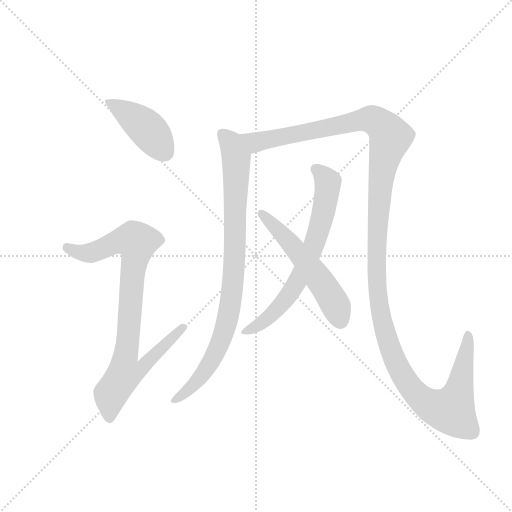
t = 0.00 s
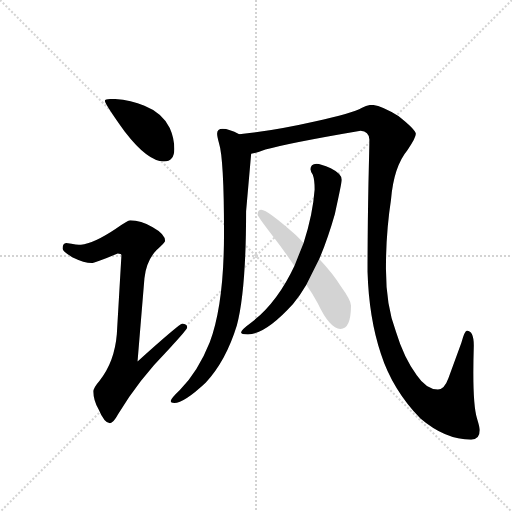
t = 4.76 s
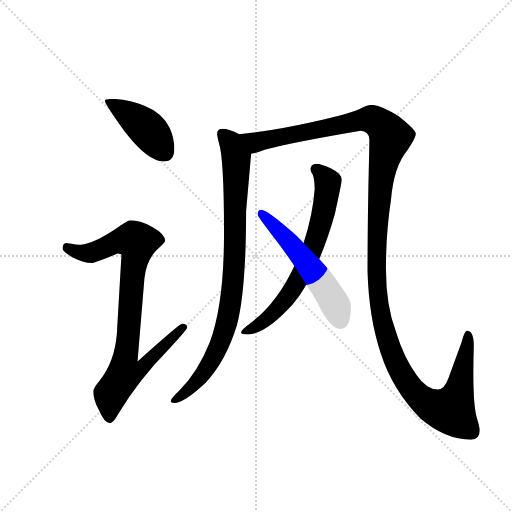
t = 4.97 s
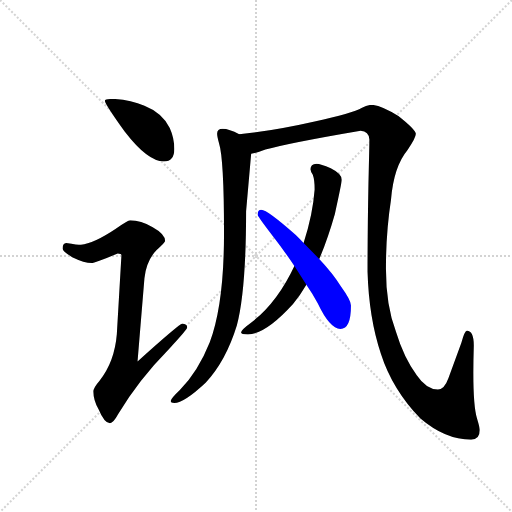
t = 5.17 s
t = 5.38 s: frame unchanged from t = 5.17 s, image omitted
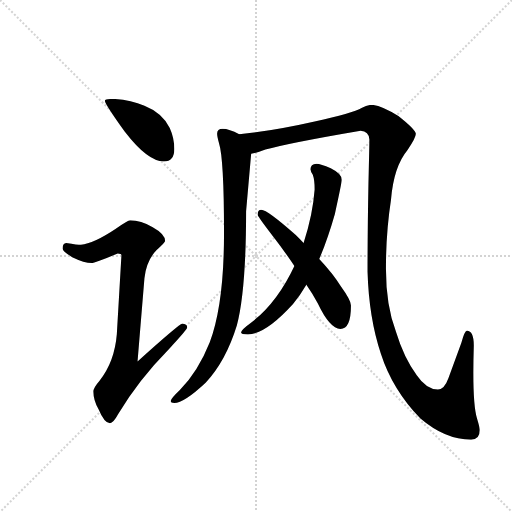
t = 6.18 s

The animated SVG that drew these frames (rendered in a browser with its animation timeline set to each time). Animation: 6 CSS @keyframes rules; one cycle of 6.18 s.

<svg version="1.1" viewBox="0 0 1024 1024" xmlns="http://www.w3.org/2000/svg">
  <g stroke="lightgray" stroke-dasharray="1,1" stroke-width="1" transform="scale(4, 4)">
    <line x1="0" y1="0" x2="256" y2="256"></line>
    <line x1="256" y1="0" x2="0" y2="256"></line>
    <line x1="128" y1="0" x2="128" y2="256"></line>
    <line x1="0" y1="128" x2="256" y2="128"></line>
  </g>
  <g transform="scale(0.92, -0.92) translate(60, -850)">
    <style type="text/css">
      
        @keyframes keyframes0 {
          from {
            stroke: blue;
            stroke-dashoffset: 426;
            stroke-width: 128;
          }
          58% {
            animation-timing-function: step-end;
            stroke: blue;
            stroke-dashoffset: 0;
            stroke-width: 128;
          }
          to {
            stroke: black;
            stroke-width: 1024;
          }
        }
        #make-me-a-hanzi-animation-0 {
          animation: keyframes0 0.5966796875s both;
          animation-delay: 0s;
          animation-timing-function: linear;
        }
      
        @keyframes keyframes1 {
          from {
            stroke: blue;
            stroke-dashoffset: 877;
            stroke-width: 128;
          }
          74% {
            animation-timing-function: step-end;
            stroke: blue;
            stroke-dashoffset: 0;
            stroke-width: 128;
          }
          to {
            stroke: black;
            stroke-width: 1024;
          }
        }
        #make-me-a-hanzi-animation-1 {
          animation: keyframes1 0.9637044270833334s both;
          animation-delay: 0.5966796875s;
          animation-timing-function: linear;
        }
      
        @keyframes keyframes2 {
          from {
            stroke: blue;
            stroke-dashoffset: 889;
            stroke-width: 128;
          }
          74% {
            animation-timing-function: step-end;
            stroke: blue;
            stroke-dashoffset: 0;
            stroke-width: 128;
          }
          to {
            stroke: black;
            stroke-width: 1024;
          }
        }
        #make-me-a-hanzi-animation-2 {
          animation: keyframes2 0.9734700520833334s both;
          animation-delay: 1.5603841145833335s;
          animation-timing-function: linear;
        }
      
        @keyframes keyframes3 {
          from {
            stroke: blue;
            stroke-dashoffset: 1439;
            stroke-width: 128;
          }
          82% {
            animation-timing-function: step-end;
            stroke: blue;
            stroke-dashoffset: 0;
            stroke-width: 128;
          }
          to {
            stroke: black;
            stroke-width: 1024;
          }
        }
        #make-me-a-hanzi-animation-3 {
          animation: keyframes3 1.4210611979166667s both;
          animation-delay: 2.533854166666667s;
          animation-timing-function: linear;
        }
      
        @keyframes keyframes4 {
          from {
            stroke: blue;
            stroke-dashoffset: 683;
            stroke-width: 128;
          }
          69% {
            animation-timing-function: step-end;
            stroke: blue;
            stroke-dashoffset: 0;
            stroke-width: 128;
          }
          to {
            stroke: black;
            stroke-width: 1024;
          }
        }
        #make-me-a-hanzi-animation-4 {
          animation: keyframes4 0.8058268229166666s both;
          animation-delay: 3.954915364583334s;
          animation-timing-function: linear;
        }
      
        @keyframes keyframes5 {
          from {
            stroke: blue;
            stroke-dashoffset: 547;
            stroke-width: 128;
          }
          64% {
            animation-timing-function: step-end;
            stroke: blue;
            stroke-dashoffset: 0;
            stroke-width: 128;
          }
          to {
            stroke: black;
            stroke-width: 1024;
          }
        }
        #make-me-a-hanzi-animation-5 {
          animation: keyframes5 0.6951497395833334s both;
          animation-delay: 4.760742187500001s;
          animation-timing-function: linear;
        }
      
    </style>
    
      <path d="M 187 635 Q 168 635 168 631 Q 168 624 211 564 Q 261 499 296 499 Q 319 499 319 526 Q 319 550 309 572 Q 292 605 254 620 Q 224 633 187 635 Z" fill="lightgray"></path>
    
      <path d="M 223 371 Q 218 371 191 352 Q 143 320 116 318 Q 109 318 84 322 Q 76 321 76 310 Q 76 304 97 291 Q 124 278 139 278 Q 146 278 196 299 Q 204 299 204 295 L 194 124 Q 189 63 156 22 Q 143 7 143 -1 Q 143 -20 154 -39 Q 167 -70 179 -70 Q 186 -70 197 -50 Q 241 24 308 92 Q 347 134 347 138 Q 347 146 336 146 Q 330 146 239 64 L 254 245 Q 258 283 280 306 Q 299 323 299 326 Q 299 341 272 356 Q 246 371 223 371 Z" fill="lightgray"></path>
    
      <path d="M 424 570 Q 412 570 412 559 Q 412 553 416 539 Q 427 505 427 343 Q 427 188 396 106 Q 371 43 331 2 Q 311 -17 311 -22 Q 311 -26 319 -26 Q 340 -26 387 18 Q 431 65 455 143 Q 475 219 475 391 L 486 516 C 489 545 487 545 460 558 Q 438 570 424 570 Z" fill="lightgray"></path>
    
      <path d="M 486 516 Q 497 517 517 525 Q 566 539 724 566 Q 742 565 743 547 Q 743 534 741 452 Q 739 346 739 259 Q 742 158 768 81 Q 793 3 854 -60 Q 908 -106 964 -106 Q 983 -106 983 -85 Q 983 -80 977 -60 Q 969 -34 969 39 Q 969 66 970 99 Q 970 131 955 131 Q 950 131 943 105 L 915 28 Q 906 3 892 3 Q 867 3 846 34 Q 818 72 801 128 Q 779 186 779 266 Q 779 345 790 416 Q 796 488 826 524 Q 844 550 844 559 Q 844 568 806 598 Q 766 622 748 622 Q 738 622 727 616 Q 706 604 624 586 Q 536 566 460 558 C 430 554 457 508 486 516 Z" fill="lightgray"></path>
    
      <path d="M 628 494 Q 615 493 615 482 Q 615 478 620 470 Q 624 459 624 438 Q 620 383 600 322 L 580 272 Q 542 191 485 148 Q 464 133 464 127 Q 464 123 479 123 Q 517 123 577 189 Q 592 207 606 231 L 634 287 Q 652 329 668 385 Q 683 453 683 459 Q 683 472 659 484 Q 637 494 628 494 Z" fill="lightgray"></path>
    
      <path d="M 600 322 Q 592 330 583 339 Q 521 394 508 394 Q 500 394 500 383 Q 500 379 549 316 Q 565 294 580 272 L 606 231 Q 620 211 631 190 Q 657 135 680 135 Q 703 135 703 186 Q 703 197 682 226 Q 665 254 634 287 L 600 322 Z" fill="lightgray"></path>
    
    
      <clipPath id="make-me-a-hanzi-clip-0">
        <path d="M 187 635 Q 168 635 168 631 Q 168 624 211 564 Q 261 499 296 499 Q 319 499 319 526 Q 319 550 309 572 Q 292 605 254 620 Q 224 633 187 635 Z"></path>
      </clipPath>
      <path clip-path="url(#make-me-a-hanzi-clip-0)" d="M 172 630 L 253 576 L 298 519" fill="none" id="make-me-a-hanzi-animation-0" stroke-dasharray="298 596" stroke-linecap="round"></path>
    
      <clipPath id="make-me-a-hanzi-clip-1">
        <path d="M 223 371 Q 218 371 191 352 Q 143 320 116 318 Q 109 318 84 322 Q 76 321 76 310 Q 76 304 97 291 Q 124 278 139 278 Q 146 278 196 299 Q 204 299 204 295 L 194 124 Q 189 63 156 22 Q 143 7 143 -1 Q 143 -20 154 -39 Q 167 -70 179 -70 Q 186 -70 197 -50 Q 241 24 308 92 Q 347 134 347 138 Q 347 146 336 146 Q 330 146 239 64 L 254 245 Q 258 283 280 306 Q 299 323 299 326 Q 299 341 272 356 Q 246 371 223 371 Z"></path>
      </clipPath>
      <path clip-path="url(#make-me-a-hanzi-clip-1)" d="M 87 312 L 126 299 L 158 306 L 197 326 L 237 324 L 213 74 L 253 70 L 258 63 L 235 42 L 210 38 L 181 -6 L 178 -60" fill="none" id="make-me-a-hanzi-animation-1" stroke-dasharray="749 1498" stroke-linecap="round"></path>
    
      <clipPath id="make-me-a-hanzi-clip-2">
        <path d="M 424 570 Q 412 570 412 559 Q 412 553 416 539 Q 427 505 427 343 Q 427 188 396 106 Q 371 43 331 2 Q 311 -17 311 -22 Q 311 -26 319 -26 Q 340 -26 387 18 Q 431 65 455 143 Q 475 219 475 391 L 486 516 C 489 545 487 545 460 558 Q 438 570 424 570 Z"></path>
      </clipPath>
      <path clip-path="url(#make-me-a-hanzi-clip-2)" d="M 422 560 L 442 539 L 454 508 L 451 303 L 440 185 L 421 110 L 395 57 L 356 9 L 317 -20" fill="none" id="make-me-a-hanzi-animation-2" stroke-dasharray="761 1522" stroke-linecap="round"></path>
    
      <clipPath id="make-me-a-hanzi-clip-3">
        <path d="M 486 516 Q 497 517 517 525 Q 566 539 724 566 Q 742 565 743 547 Q 743 534 741 452 Q 739 346 739 259 Q 742 158 768 81 Q 793 3 854 -60 Q 908 -106 964 -106 Q 983 -106 983 -85 Q 983 -80 977 -60 Q 969 -34 969 39 Q 969 66 970 99 Q 970 131 955 131 Q 950 131 943 105 L 915 28 Q 906 3 892 3 Q 867 3 846 34 Q 818 72 801 128 Q 779 186 779 266 Q 779 345 790 416 Q 796 488 826 524 Q 844 550 844 559 Q 844 568 806 598 Q 766 622 748 622 Q 738 622 727 616 Q 706 604 624 586 Q 536 566 460 558 C 430 554 457 508 486 516 Z"></path>
      </clipPath>
      <path clip-path="url(#make-me-a-hanzi-clip-3)" d="M 467 555 L 504 542 L 723 589 L 744 591 L 765 582 L 789 552 L 768 464 L 761 365 L 759 235 L 772 146 L 809 44 L 850 -13 L 874 -30 L 899 -40 L 922 -41 L 940 9 L 957 124" fill="none" id="make-me-a-hanzi-animation-3" stroke-dasharray="1311 2622" stroke-linecap="round"></path>
    
      <clipPath id="make-me-a-hanzi-clip-4">
        <path d="M 628 494 Q 615 493 615 482 Q 615 478 620 470 Q 624 459 624 438 Q 620 383 600 322 L 580 272 Q 542 191 485 148 Q 464 133 464 127 Q 464 123 479 123 Q 517 123 577 189 Q 592 207 606 231 L 634 287 Q 652 329 668 385 Q 683 453 683 459 Q 683 472 659 484 Q 637 494 628 494 Z"></path>
      </clipPath>
      <path clip-path="url(#make-me-a-hanzi-clip-4)" d="M 627 482 L 653 454 L 650 425 L 626 327 L 599 261 L 557 193 L 532 166 L 472 128" fill="none" id="make-me-a-hanzi-animation-4" stroke-dasharray="555 1110" stroke-linecap="round"></path>
    
      <clipPath id="make-me-a-hanzi-clip-5">
        <path d="M 600 322 Q 592 330 583 339 Q 521 394 508 394 Q 500 394 500 383 Q 500 379 549 316 Q 565 294 580 272 L 606 231 Q 620 211 631 190 Q 657 135 680 135 Q 703 135 703 186 Q 703 197 682 226 Q 665 254 634 287 L 600 322 Z"></path>
      </clipPath>
      <path clip-path="url(#make-me-a-hanzi-clip-5)" d="M 509 385 L 562 334 L 638 237 L 671 183 L 680 153" fill="none" id="make-me-a-hanzi-animation-5" stroke-dasharray="419 838" stroke-linecap="round"></path>
    
  </g>
</svg>
